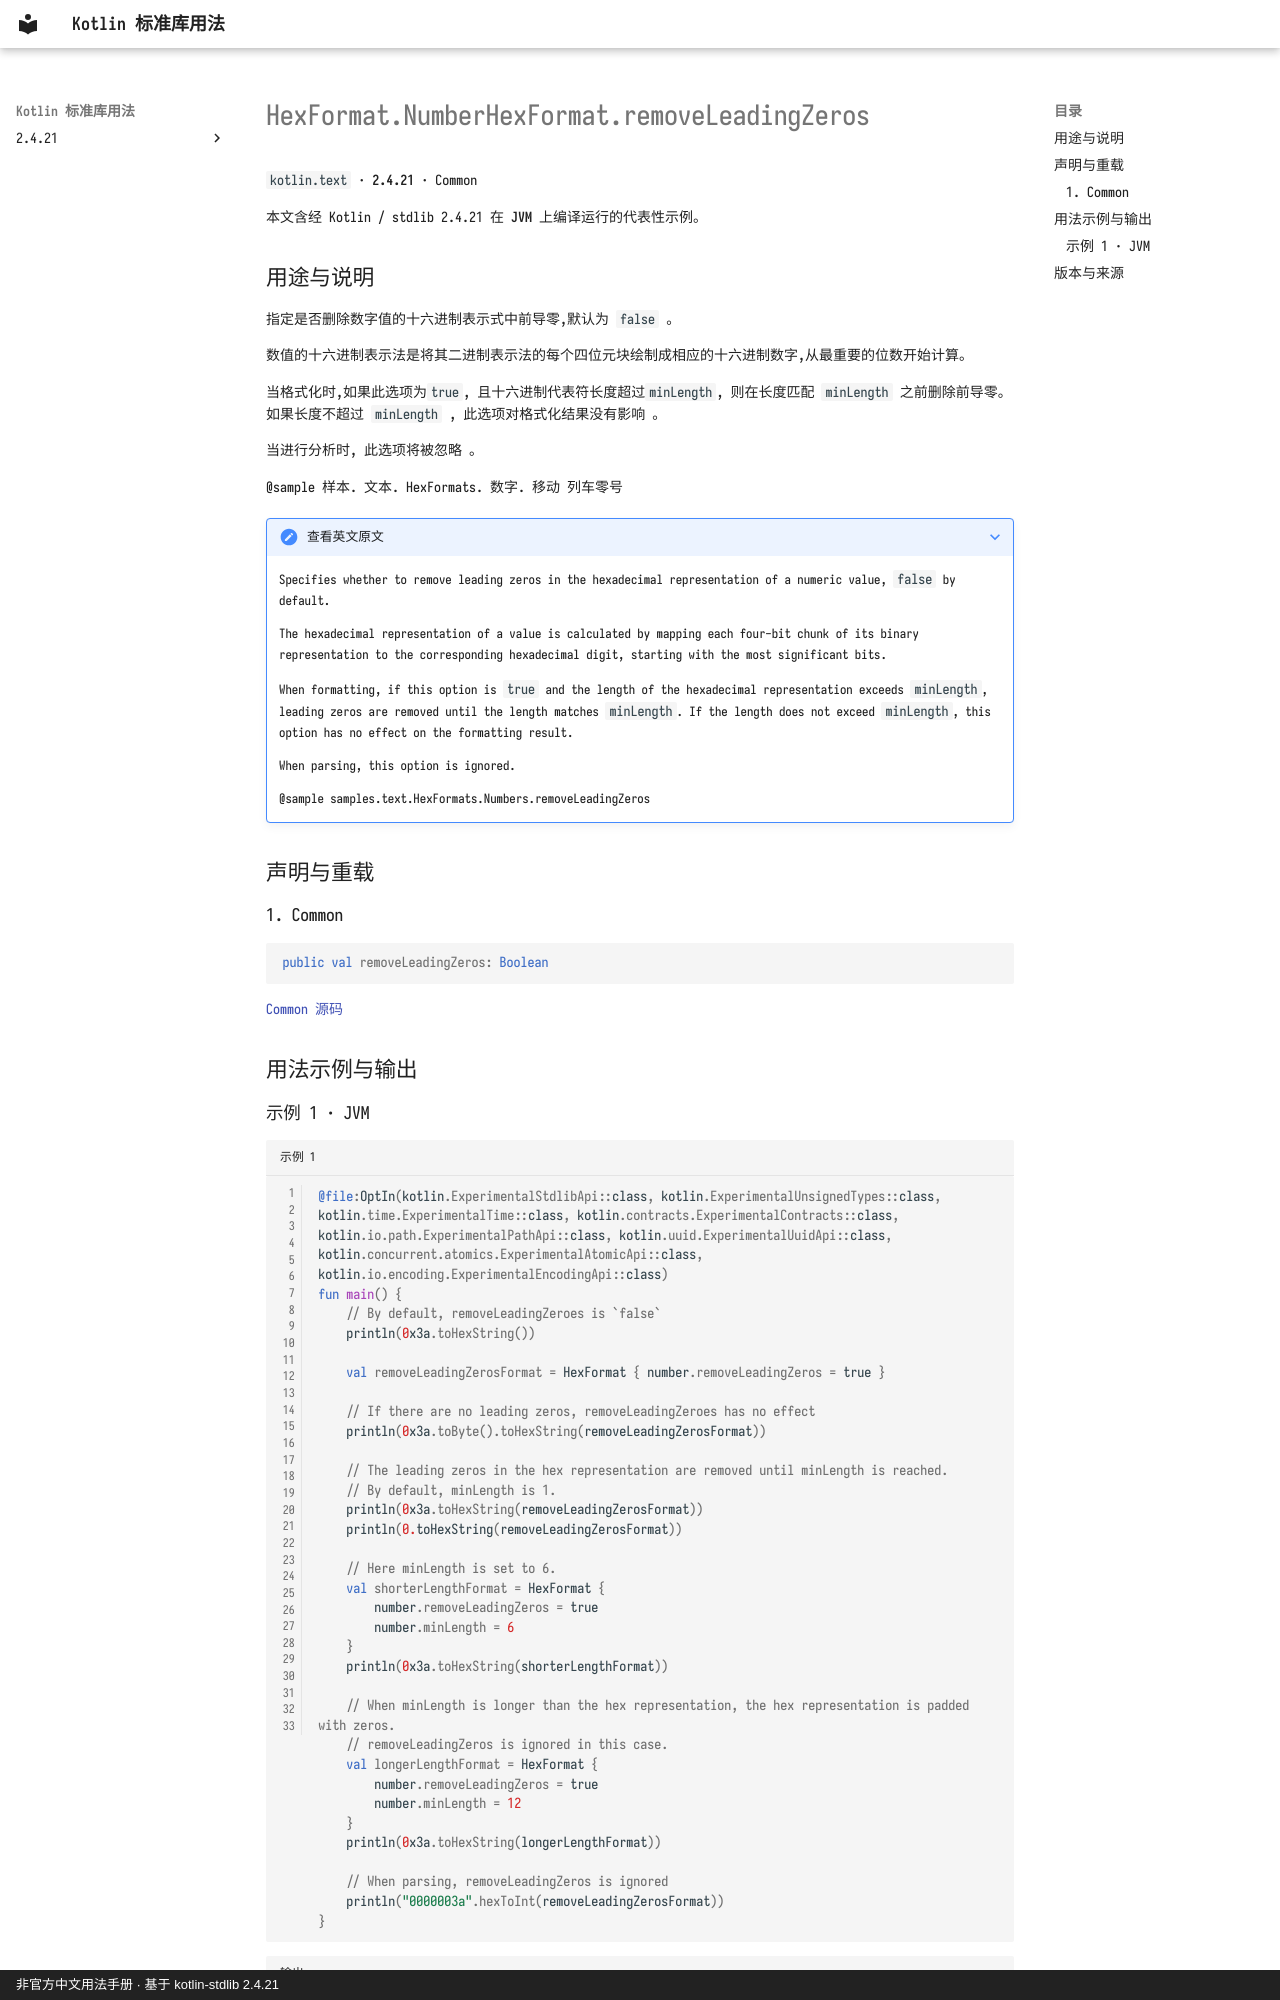

repository: oooooooko/kotlin-stdlib-docs · page: zh/api/kotlin.text/hexformat-numberhexformat-removeleadingzeros--095af297/index.html · generator: mkdocs · copyright: 非官方中文用法手册 · 基于 kotlin-stdlib 2.4.21

# HexFormat.NumberHexFormat.removeLeadingZeros

`kotlin.text` · **2.4.21** · Common

本文含经 Kotlin / stdlib 2.4.21 在 **JVM** 上编译运行的代表性示例。

## 用途与说明

指定是否删除数字值的十六进制表示式中前导零,默认为 `false` 。

数值的十六进制表示法是将其二进制表示法的每个四位元块绘制成相应的十六进制数字,从最重要的位数开始计算。

当格式化时,如果此选项为`true`, 且十六进制代表符长度超过`minLength`, 则在长度匹配 `minLength` 之前删除前导零。 如果长度不超过 `minLength` , 此选项对格式化结果没有影响 。

当进行分析时, 此选项将被忽略 。

@sample 样本. 文本. HexFormats. 数字. 移动 列车零号

??? note "查看英文原文"

    Specifies whether to remove leading zeros in the hexadecimal representation of a numeric value,
    `false` by default.
    
    The hexadecimal representation of a value is calculated by mapping each four-bit chunk of its binary
    representation to the corresponding hexadecimal digit, starting with the most significant bits.
    
    When formatting, if this option is `true` and the length of the hexadecimal representation exceeds
    `minLength`, leading zeros are removed until the length matches `minLength`. If the length
    does not exceed `minLength`, this option has no effect on the formatting result.
    
    When parsing, this option is ignored.
    
    @sample samples.text.HexFormats.Numbers.removeLeadingZeros

## 声明与重载

### 1. Common

```kotlin
public val removeLeadingZeros: Boolean
```

[Common 源码](https://github.com/JetBrains/kotlin/blob/v2.4.21/libraries/stdlib/src/kotlin/text/HexFormat.kt#L470)

## 用法示例与输出
